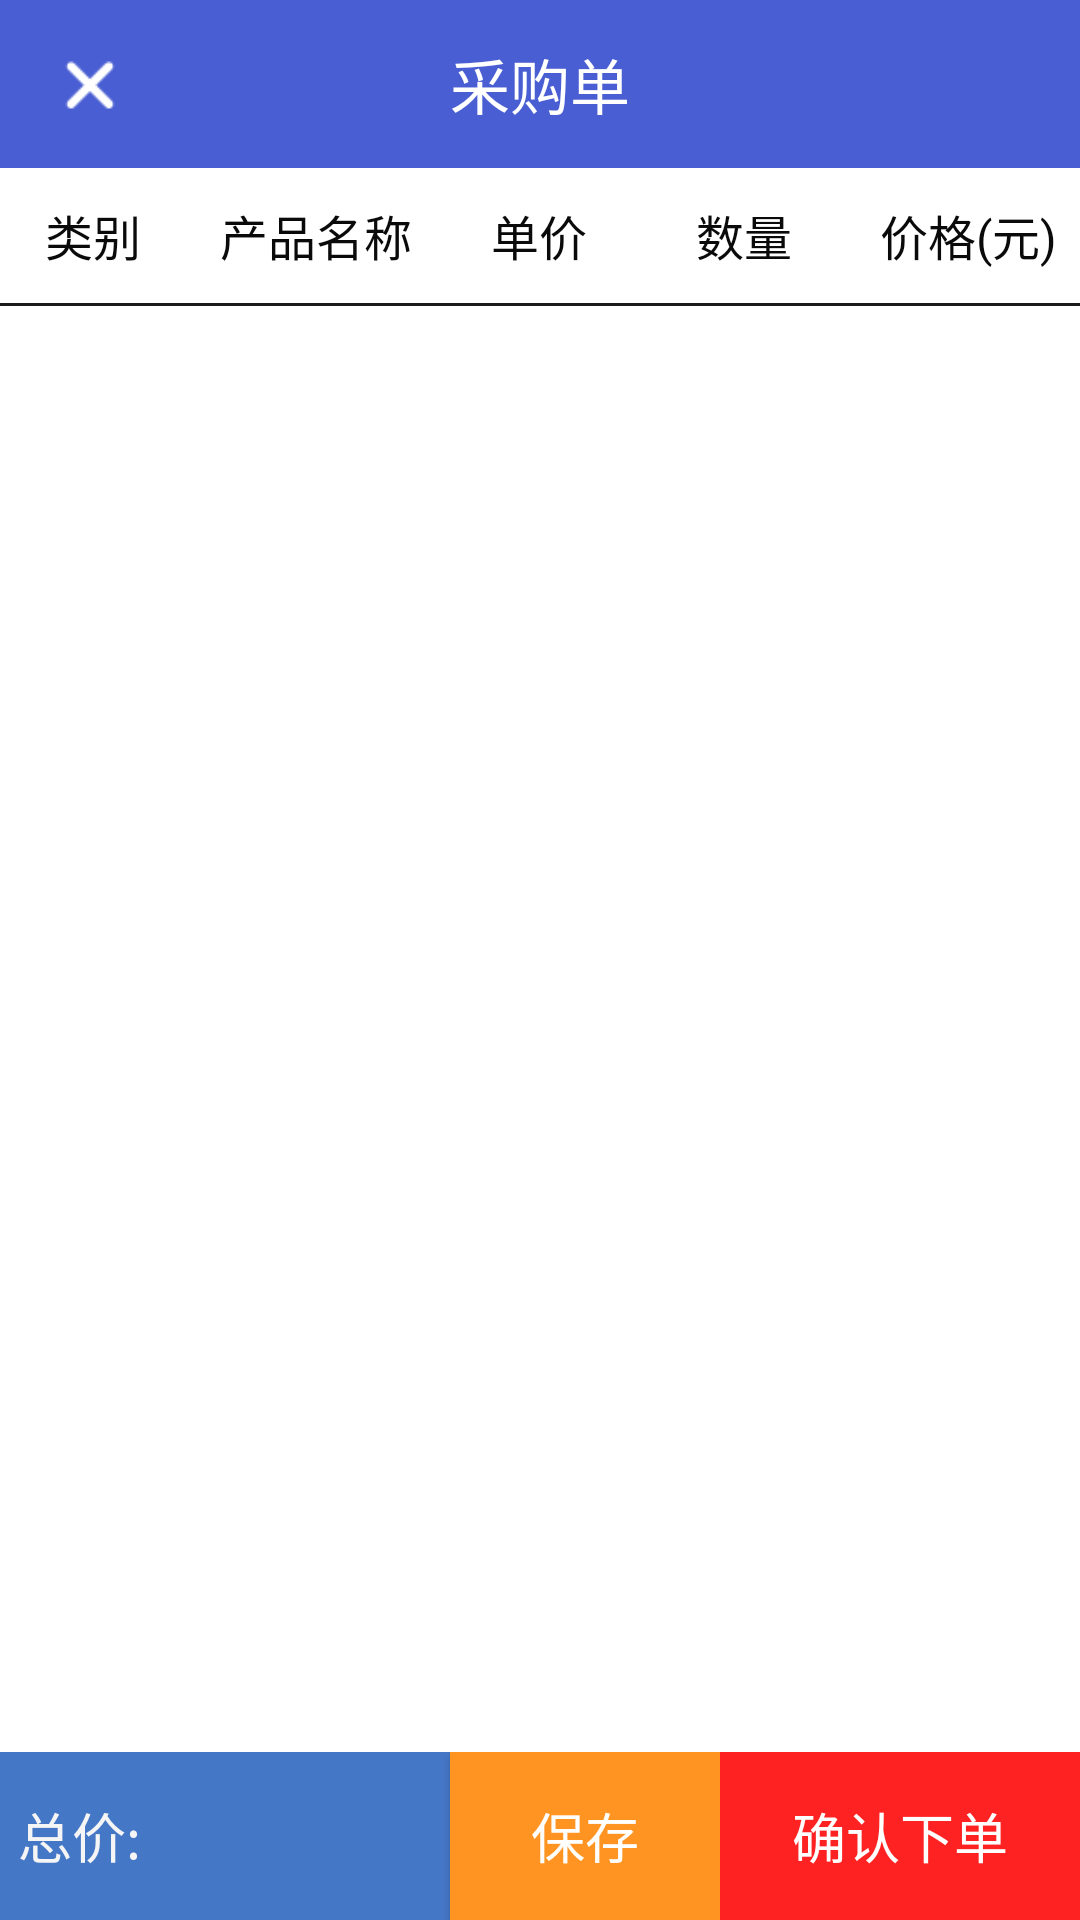

Write the Android layout XML for this screen, with the resource values it uses.
<!-- AndroidManifest.xml: application theme AppTheme -->
<!-- res/layout/home_to_order_layout.xml -->
<?xml version="1.0" encoding="utf-8"?>
<RelativeLayout xmlns:android="http://schemas.android.com/apk/res/android"
    android:layout_width="match_parent"
    android:layout_height="match_parent"
    android:background="@color/white_1">

    <RelativeLayout
        android:id="@+id/toolbar_layout"
        android:layout_width="match_parent"
        android:layout_height="?attr/actionBarSize"
        android:background="@color/colorPrimary">

        <ImageView
            android:id="@+id/hto_back"
            android:layout_width="28dp"
            android:layout_height="28dp"
            android:padding="4dp"
            android:layout_centerVertical="true"
            android:layout_marginStart="16sp"
            android:src="@drawable/cancel"/>

        <TextView
            android:layout_width="wrap_content"
            android:layout_height="wrap_content"
            android:text="采购单"
            android:textColor="@color/white_1"
            android:textSize="20sp"
            android:layout_centerInParent="true"/>

    </RelativeLayout>

    <LinearLayout
        android:id="@+id/hto_infor_layout"
        android:layout_below="@id/toolbar_layout"
        android:layout_width="match_parent"
        android:layout_height="45dp"
        android:orientation="horizontal">

        <TextView
            android:layout_width="0dp"
            android:layout_height="match_parent"
            android:layout_weight="1"
            android:text="类别"
            android:textColor="@color/font_color"
            android:gravity="center"
            android:textSize="16sp"/>

        <TextView
            android:layout_width="0dp"
            android:layout_height="match_parent"
            android:layout_weight="1.4"
            android:text="产品名称"
            android:textColor="@color/font_color"
            android:gravity="center"
            android:textSize="16sp"/>

        <TextView
            android:layout_width="0dp"
            android:layout_height="match_parent"
            android:layout_weight="1"
            android:text="单价"
            android:textColor="@color/font_color"
            android:gravity="center"
            android:textSize="16sp"/>

        <TextView
            android:layout_width="0dp"
            android:layout_height="match_parent"
            android:layout_weight="1.2"
            android:text="数量"
            android:textColor="@color/font_color"
            android:gravity="center"
            android:textSize="16sp"/>

        <TextView
            android:layout_width="0dp"
            android:layout_height="match_parent"
            android:layout_weight="1.2"
            android:text="价格(元)"
            android:textColor="@color/font_color"
            android:gravity="center"
            android:textSize="16sp"/>

    </LinearLayout>

    <TextView
        android:id="@+id/hto_line"
        android:layout_width="match_parent"
        android:layout_height="1dp"
        android:layout_below="@id/hto_infor_layout"
        android:background="@color/black_1"/>

    <RelativeLayout
        android:id="@+id/hto_bottom_layout"
        android:layout_width="match_parent"
        android:layout_height="56dp"
        android:layout_alignParentBottom="true"
        android:background="@color/blue_1">

        <Button
            android:id="@+id/hto_btn"
            android:layout_width="120dp"
            android:layout_alignParentEnd="true"
            android:layout_height="match_parent"
            android:background="@color/btn_order"
            android:text="确认下单"
            android:textSize="18sp"
            android:textColor="@color/white_1"/>

        <Button
            android:id="@+id/hto_save"
            android:layout_toStartOf="@id/hto_btn"
            android:layout_width="90dp"
            android:layout_height="match_parent"
            android:background="@color/btn_save"
            android:text="保存"
            android:textSize="18sp"
            android:textColor="@color/white_1"/>

        <TextView
            android:id="@+id/hto_total_content"
            android:layout_width="wrap_content"
            android:layout_height="wrap_content"
            android:layout_centerVertical="true"
            android:layout_marginStart="6dp"
            android:text="总价:"
            android:textSize="18sp"
            android:textColor="@color/white_2"/>

        <TextView
            android:id="@+id/hto_total_price"
            android:layout_width="wrap_content"
            android:layout_height="wrap_content"
            android:layout_centerVertical="true"
            android:layout_toEndOf="@id/hto_total_content"
            android:layout_marginStart="8dp"
            android:textSize="18sp"
            android:textColor="@color/white_2"/>

    </RelativeLayout>

    <android.support.v7.widget.RecyclerView
        android:id="@+id/hto_recycler_view"
        android:layout_below="@id/hto_line"
        android:layout_above="@id/hto_bottom_layout"
        android:layout_width="match_parent"
        android:layout_height="match_parent"
        android:scrollbars="vertical"/>

</RelativeLayout>
<!-- resources referenced by this layout -->
<resources>
  <color name="black_1">#1b1b1b</color>
  <color name="blue_1">#4577c7</color>
  <color name="btn_order">#ff2222</color>
  <color name="btn_save">#ff9422</color>
  <color name="colorPrimary">#495ed2</color>
  <color name="font_color">#0a0a0a</color>
  <color name="white_1">#FFFFFF</color>
  <color name="white_2">#f5f5f5</color>
  <!-- drawable cancel: png bitmap (drawable, 463 bytes) -->
  <style name="AppTheme" parent="Theme.AppCompat.Light.DarkActionBar">
          
          <item name="colorPrimary">@color/colorPrimary</item>
          <item name="colorPrimaryDark">@color/colorPrimaryDark</item>
          <item name="colorAccent">@color/colorAccent</item>
      </style>
  <color name="colorPrimaryDark">#495ed2</color>
  <color name="colorAccent">#FF4081</color>
</resources>
